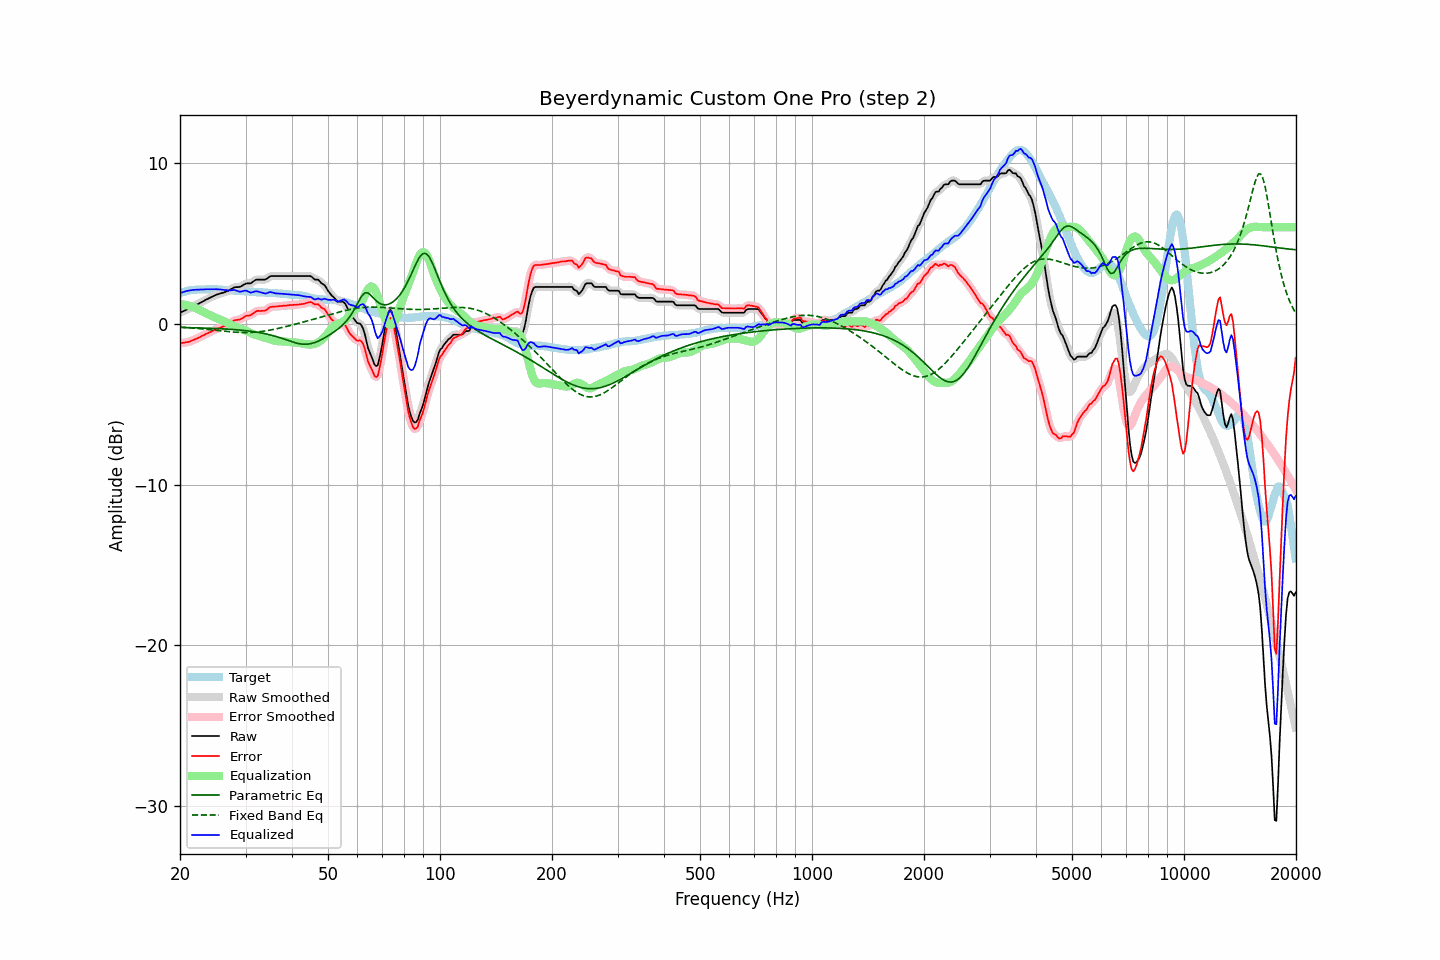

The table this chart was drawn from, first rows:
frequency, raw, error, smoothed, error_smoothed, equalization, parametric_eq, fixed_band_eq, equalized_raw, equalized_smoothed, target
20.00, 0.68, -1.21, 0.68, -1.21, 1.21, -0.24, -0.21, 1.89, 1.90, 1.89
20.20, 0.73, -1.20, 0.73, -1.20, 1.21, -0.24, -0.22, 1.94, 1.93, 1.93
20.40, 0.77, -1.19, 0.77, -1.19, 1.19, -0.24, -0.22, 1.96, 1.97, 1.96
20.61, 0.82, -1.17, 0.82, -1.17, 1.18, -0.24, -0.23, 1.99, 2.00, 1.99
20.81, 0.87, -1.15, 0.87, -1.16, 1.16, -0.25, -0.24, 2.03, 2.02, 2.02
21.02, 0.91, -1.14, 0.91, -1.14, 1.13, -0.25, -0.25, 2.04, 2.04, 2.05
21.23, 0.96, -1.11, 0.96, -1.11, 1.10, -0.25, -0.25, 2.06, 2.06, 2.07
21.44, 1.01, -1.07, 1.01, -1.07, 1.07, -0.25, -0.26, 2.08, 2.08, 2.08
21.66, 1.06, -1.03, 1.06, -1.03, 1.03, -0.25, -0.27, 2.09, 2.10, 2.09
21.87, 1.11, -0.99, 1.11, -0.99, 0.99, -0.26, -0.28, 2.10, 2.10, 2.10
22.09, 1.16, -0.95, 1.16, -0.95, 0.95, -0.26, -0.29, 2.11, 2.11, 2.11
22.31, 1.21, -0.91, 1.21, -0.91, 0.90, -0.26, -0.30, 2.11, 2.11, 2.12
22.54, 1.26, -0.86, 1.26, -0.86, 0.85, -0.27, -0.31, 2.11, 2.12, 2.12
22.76, 1.32, -0.80, 1.32, -0.80, 0.80, -0.27, -0.32, 2.13, 2.12, 2.12
22.99, 1.37, -0.75, 1.37, -0.75, 0.76, -0.27, -0.33, 2.13, 2.13, 2.12
23.22, 1.42, -0.71, 1.42, -0.70, 0.71, -0.27, -0.34, 2.13, 2.13, 2.13
23.45, 1.48, -0.65, 1.48, -0.65, 0.66, -0.28, -0.35, 2.14, 2.13, 2.13
23.69, 1.53, -0.61, 1.53, -0.61, 0.61, -0.28, -0.36, 2.13, 2.14, 2.14
23.92, 1.58, -0.56, 1.58, -0.56, 0.56, -0.28, -0.37, 2.14, 2.14, 2.14
24.16, 1.63, -0.52, 1.63, -0.51, 0.51, -0.29, -0.38, 2.14, 2.14, 2.15
24.40, 1.68, -0.46, 1.68, -0.46, 0.46, -0.29, -0.39, 2.14, 2.14, 2.15
24.65, 1.72, -0.42, 1.73, -0.42, 0.42, -0.30, -0.40, 2.14, 2.14, 2.14
24.89, 1.77, -0.36, 1.77, -0.37, 0.37, -0.30, -0.41, 2.14, 2.14, 2.13
25.14, 1.81, -0.32, 1.81, -0.32, 0.33, -0.31, -0.42, 2.14, 2.14, 2.13
25.39, 1.84, -0.28, 1.84, -0.29, 0.29, -0.31, -0.43, 2.13, 2.13, 2.12
25.65, 1.87, -0.25, 1.87, -0.25, 0.25, -0.31, -0.44, 2.12, 2.12, 2.12
25.91, 1.90, -0.21, 1.90, -0.21, 0.21, -0.32, -0.45, 2.11, 2.11, 2.11
26.16, 1.93, -0.17, 1.93, -0.17, 0.17, -0.33, -0.47, 2.10, 2.10, 2.10
26.43, 1.97, -0.13, 1.97, -0.13, 0.12, -0.33, -0.48, 2.09, 2.09, 2.10
26.69, 2.01, -0.08, 2.00, -0.09, 0.07, -0.34, -0.49, 2.08, 2.08, 2.09
26.96, 2.04, -0.05, 2.05, -0.04, 0.02, -0.34, -0.50, 2.06, 2.07, 2.09
27.23, 2.10, 0.02, 2.10, 0.02, -0.03, -0.35, -0.50, 2.07, 2.07, 2.08
27.50, 2.16, 0.08, 2.16, 0.09, -0.08, -0.36, -0.51, 2.08, 2.08, 2.08
27.77, 2.21, 0.15, 2.21, 0.15, -0.12, -0.36, -0.52, 2.09, 2.09, 2.06
28.05, 2.26, 0.20, 2.25, 0.20, -0.16, -0.37, -0.53, 2.10, 2.08, 2.06
28.33, 2.27, 0.23, 2.27, 0.22, -0.21, -0.38, -0.53, 2.06, 2.06, 2.04
28.62, 2.27, 0.24, 2.27, 0.24, -0.25, -0.39, -0.54, 2.02, 2.02, 2.03
28.90, 2.28, 0.25, 2.29, 0.26, -0.29, -0.40, -0.54, 1.99, 2.00, 2.03
29.19, 2.32, 0.30, 2.32, 0.30, -0.33, -0.40, -0.55, 1.99, 2.00, 2.02
29.48, 2.38, 0.35, 2.38, 0.36, -0.36, -0.41, -0.55, 2.02, 2.02, 2.03
29.78, 2.44, 0.42, 2.44, 0.42, -0.39, -0.42, -0.55, 2.05, 2.04, 2.02
30.08, 2.49, 0.48, 2.48, 0.47, -0.43, -0.44, -0.55, 2.05, 2.04, 2.01
30.38, 2.50, 0.50, 2.49, 0.49, -0.48, -0.45, -0.55, 2.02, 2.01, 2.00
30.68, 2.50, 0.50, 2.50, 0.51, -0.53, -0.46, -0.55, 1.97, 1.97, 2.00
30.99, 2.51, 0.53, 2.53, 0.54, -0.58, -0.47, -0.55, 1.93, 1.94, 1.98
31.30, 2.58, 0.60, 2.58, 0.60, -0.63, -0.49, -0.54, 1.95, 1.95, 1.98
31.61, 2.65, 0.67, 2.65, 0.67, -0.67, -0.50, -0.53, 1.98, 1.98, 1.98
31.93, 2.72, 0.75, 2.71, 0.74, -0.70, -0.52, -0.53, 2.02, 2.00, 1.97
32.24, 2.74, 0.79, 2.74, 0.78, -0.73, -0.53, -0.52, 2.01, 2.01, 1.95
32.57, 2.74, 0.79, 2.75, 0.80, -0.76, -0.55, -0.51, 1.98, 1.99, 1.95
32.89, 2.74, 0.79, 2.74, 0.79, -0.79, -0.57, -0.50, 1.95, 1.96, 1.95
33.22, 2.74, 0.80, 2.74, 0.79, -0.81, -0.58, -0.48, 1.93, 1.92, 1.94
33.55, 2.74, 0.80, 2.73, 0.79, -0.84, -0.60, -0.47, 1.90, 1.89, 1.94
33.89, 2.74, 0.81, 2.75, 0.82, -0.87, -0.63, -0.45, 1.87, 1.88, 1.93
34.23, 2.79, 0.86, 2.80, 0.88, -0.90, -0.65, -0.44, 1.89, 1.90, 1.93
34.57, 2.87, 0.95, 2.86, 0.95, -0.94, -0.67, -0.42, 1.93, 1.93, 1.92
34.92, 2.94, 1.03, 2.92, 1.01, -0.97, -0.70, -0.40, 1.97, 1.95, 1.91
35.27, 2.96, 1.05, 2.96, 1.05, -1.01, -0.72, -0.38, 1.95, 1.95, 1.91
35.62, 2.96, 1.06, 2.97, 1.06, -1.04, -0.75, -0.36, 1.92, 1.92, 1.90
35.97, 2.96, 1.06, 2.96, 1.06, -1.07, -0.78, -0.34, 1.89, 1.90, 1.90
... 635 more rows
